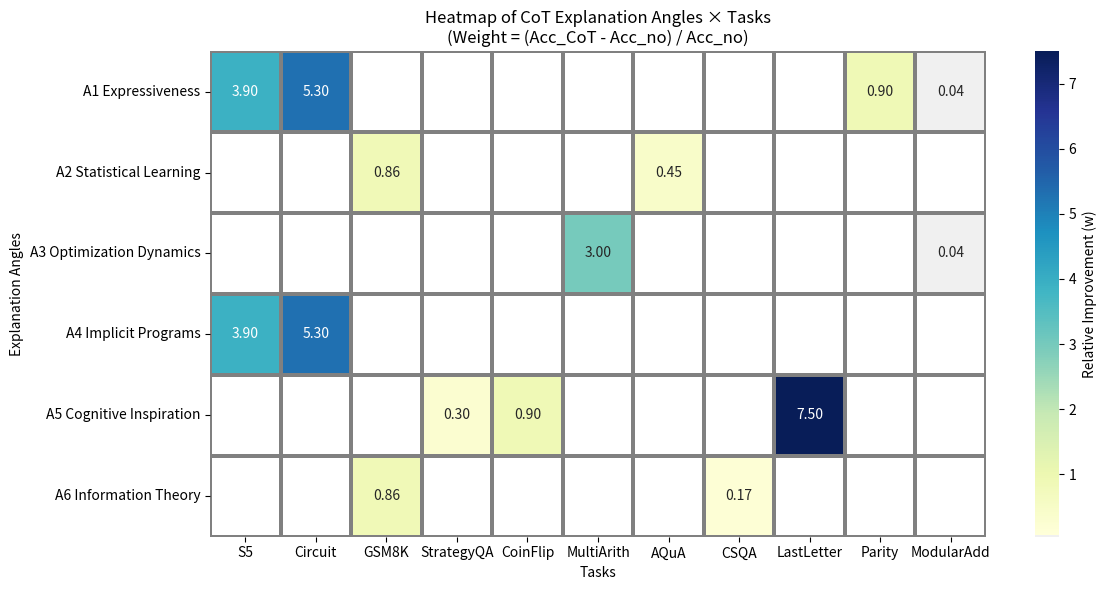

Write the Python code that produced this figure.
import seaborn as sns
import matplotlib.pyplot as plt
import numpy as np
import pandas as pd
from matplotlib.colors import LinearSegmentedColormap

index = ['A1 Expressiveness', 'A2 Statistical Learning', 'A3 Optimization Dynamics',
         'A4 Implicit Programs', 'A5 Cognitive Inspiration', 'A6 Information Theory']
columns = ['S5', 'Circuit', 'GSM8K', 'StrategyQA', 'CoinFlip', 'MultiArith',
           'AQuA', 'CSQA', 'LastLetter', 'Parity', 'ModularAdd']
data = [
    [3.9, 5.3, np.nan, np.nan, np.nan, np.nan, np.nan, np.nan, np.nan, 0.90, 0.04],
    [np.nan, np.nan, 0.86, np.nan, np.nan, np.nan, 0.45, np.nan, np.nan, np.nan, np.nan],
    [np.nan, np.nan, np.nan, np.nan, np.nan, 3.0, np.nan, np.nan, np.nan, np.nan, 0.04],
    [3.9, 5.3, np.nan, np.nan, np.nan, np.nan, np.nan, np.nan, np.nan, np.nan, np.nan],
    [np.nan, np.nan, np.nan, 0.30, 0.90, np.nan, np.nan, np.nan, 7.5, np.nan, np.nan],
    [np.nan, np.nan, 0.86, np.nan, np.nan, np.nan, np.nan, 0.17, np.nan, np.nan, np.nan]
]

df = pd.DataFrame(data, index=index, columns=columns)

# Handling Missing Values: Replace NaN with a Special Value
special_value = -999
df_filled = df.fillna(special_value)

# Create a mask (for hiding annotations of special values)
mask = df.isna()

# Obtain the original color mapping
original_cmap = sns.color_palette("YlGnBu", as_cmap=True)

# Create a new color map that maps special values to light gray
colors = list(original_cmap(np.linspace(0, 1, 256)))
colors.insert(0, (0.94, 0.94, 0.94))
new_cmap = LinearSegmentedColormap.from_list("custom_cmap", colors)

# Define the color mapping range
vmin = df.min().min()
vmax = df.max().max()

plt.figure(figsize=(12, 6))

sns.heatmap(df_filled,
            annot=True,
            fmt=".2f",
            cmap=new_cmap,
            cbar_kws={'label': 'Relative Improvement (w)'},
            linewidths=1.5,
            linecolor='gray',
            mask=mask,
            vmin=vmin,
            vmax=vmax
            )

plt.title("Heatmap of CoT Explanation Angles × Tasks\n(Weight = (Acc_CoT - Acc_no) / Acc_no)")
plt.xlabel("Tasks")
plt.ylabel("Explanation Angles")
plt.tight_layout()
plt.show()
